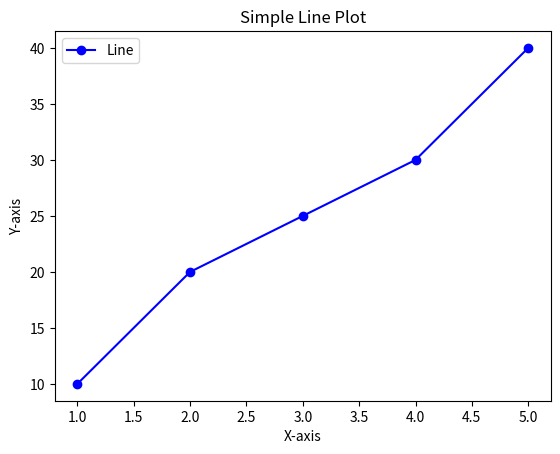

Write Python code to recreate this figure.
import matplotlib.pyplot as plt

# Sample data
x = [1, 2, 3, 4, 5]
y = [10, 20, 25, 30, 40]

# Create a plot
plt.plot(x, y, marker='o', linestyle='-', color='b', label="Line")

# Add labels and title
plt.xlabel("X-axis")
plt.ylabel("Y-axis")
plt.title("Simple Line Plot")
plt.legend()

# Show the plot
plt.show()
